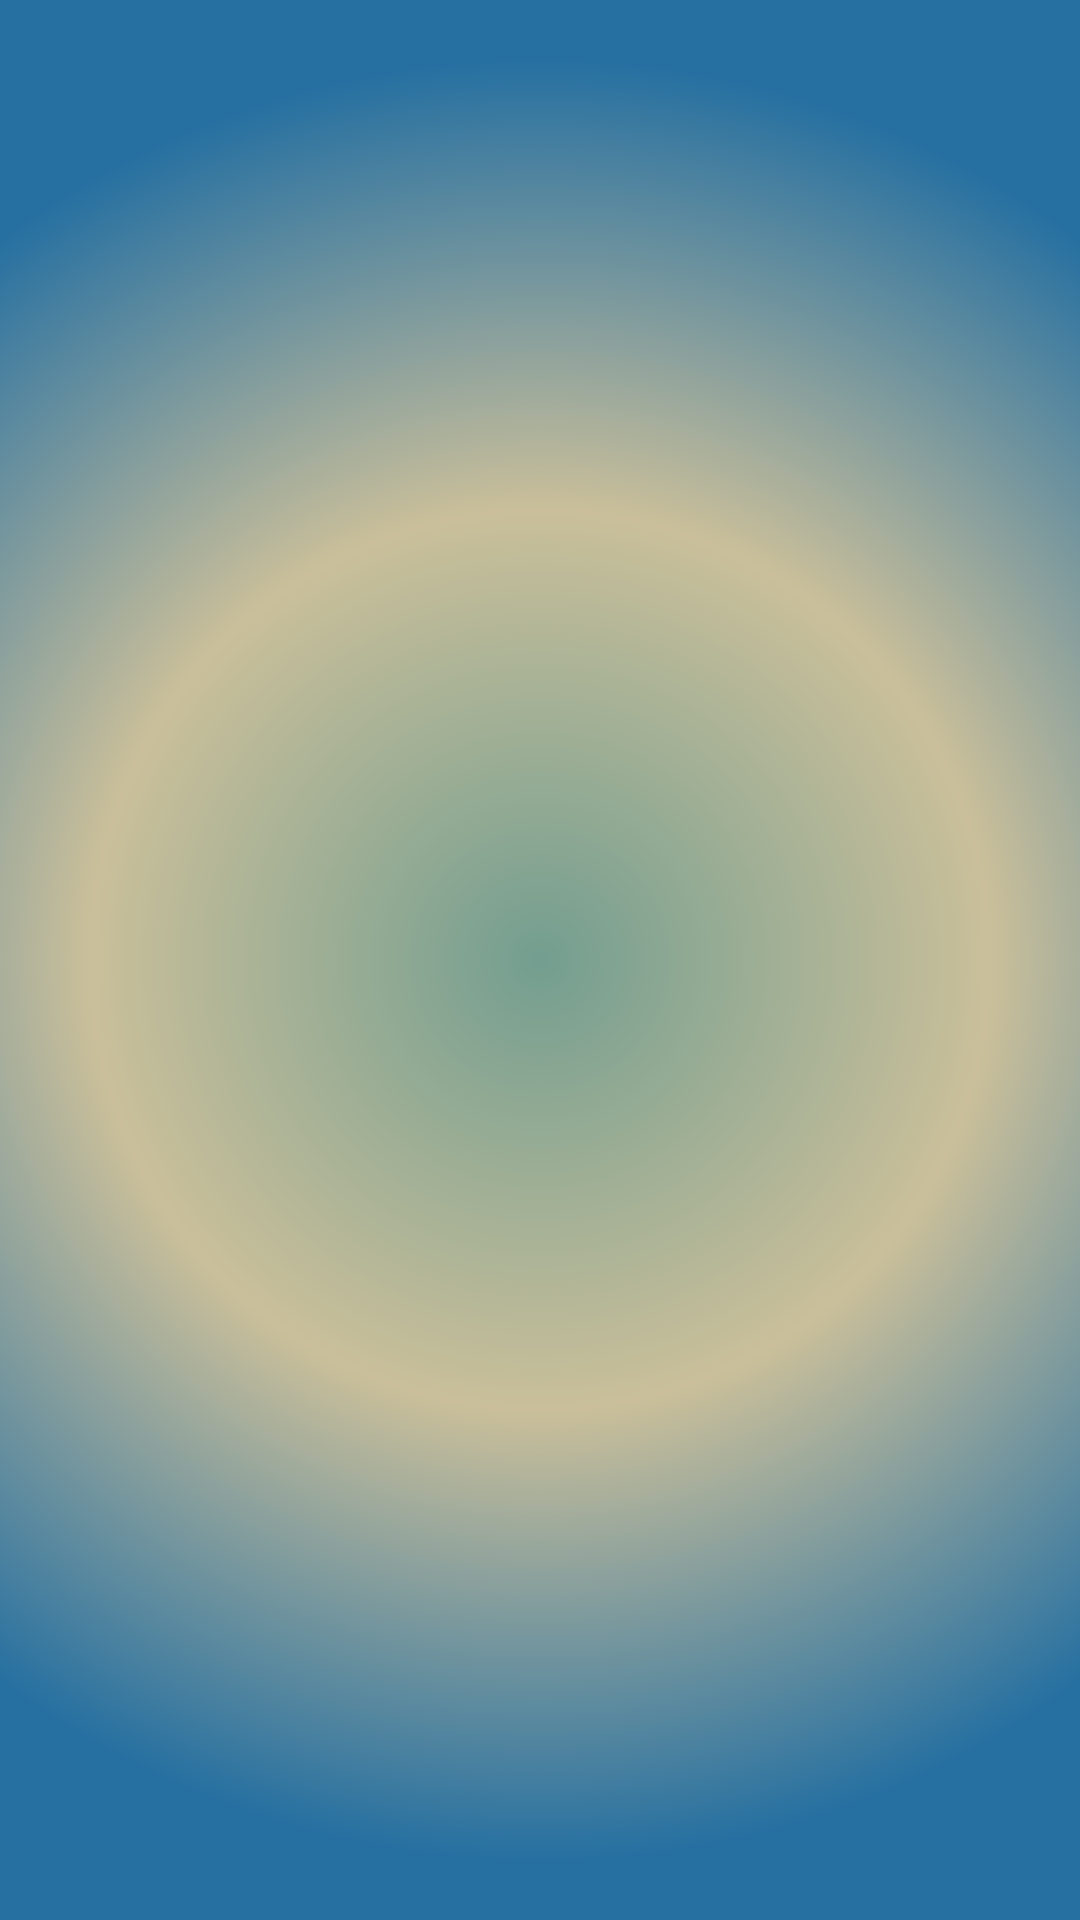

Write the Android layout XML for this screen, with the resource values it uses.
<!-- AndroidManifest.xml: application theme Theme.GloryStarCompany -->
<!-- res/layout/activity_main.xml -->
<?xml version="1.0" encoding="utf-8"?>
<androidx.appcompat.widget.LinearLayoutCompat
    xmlns:android="http://schemas.android.com/apk/res/android"
    xmlns:app="http://schemas.android.com/apk/res-auto"
    xmlns:tools="http://schemas.android.com/tools"
    android:id="@+id/main"
    android:layout_width="match_parent"
    android:layout_height="match_parent"
    android:orientation="vertical"
    tools:context=".MainActivity"
    android:background="@drawable/gradient_background">


    <ImageView
        android:id="@+id/aDreamTeamProjectView"
        android:layout_width="wrap_content"
        android:layout_height="180sp"
        app:srcCompat="@drawable/introcredit"
        android:visibility="gone"
        />

    <Space
        android:layout_width="wrap_content"
        android:layout_height="50sp"
        />

    <ImageView
        android:id="@+id/gloryStarCompanyLogoViewActMain"
        android:layout_width="wrap_content"
        android:layout_height="220sp"
        app:srcCompat="@drawable/glorystarcompanylogo"
        android:layout_gravity="center"
        android:scaleType="centerInside"
        android:visibility="gone"

        />

    <Space
        android:layout_width="wrap_content"
        android:layout_height="wrap_content"
        android:layout_weight="1"
        />

    <ImageView
        android:id="@+id/tapToContinueView"
        android:layout_width="wrap_content"
        android:layout_height="wrap_content"
        app:srcCompat="@drawable/taptocontinue"
        android:visibility="gone"
        />

    <Space
        android:layout_width="wrap_content"
        android:layout_height="wrap_content"
        android:layout_weight="1"/>

</androidx.appcompat.widget.LinearLayoutCompat >
<!-- resources referenced by this layout -->
<resources>
  <!-- drawable glorystarcompanylogo: png bitmap (drawable, 18152 bytes) -->
  <!-- drawable gradient_background (drawable) -->
  <?xml version="1.0" encoding="utf-8"?>
  <shape xmlns:android="http://schemas.android.com/apk/res/android">
      <gradient
          android:startColor="@color/forGradientRegistrados4"
          android:centerColor="@color/forGradientRegistrados3"
          android:endColor="@color/blue"
          android:type="radial"
          android:gradientRadius="300sp"
          android:angle="0"/>
  </shape>
  <!-- drawable taptocontinue: gif bitmap (drawable, 398977 bytes) -->
  <style name="Theme.GloryStarCompany" parent="Base.Theme.GloryStarCompany" />
  <color name="forGradientRegistrados4">#739E90</color>
  <color name="forGradientRegistrados3">#CABF9A</color>
  <color name="blue">#2670A1</color>
  <style name="Base.Theme.GloryStarCompany" parent="Theme.Material3.DayNight.NoActionBar">
          
          
      </style>
</resources>
